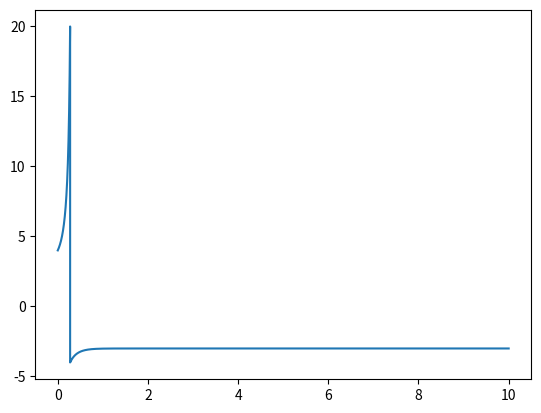

Generate this figure with matplotlib:
import matplotlib.pyplot as plt
dt= 0.0001
V1= 4
I= -9
V_reset = -4
V_threshold=20
V=[]
T=[]

for t in range(100000):
    V1 = V1 + dt*(I + (V1**2) )
    if V1 > V_threshold:
        V1 = V_reset
    V.append(V1)
    T.append(t*dt)
plt.plot(T,V)
plt.show()
